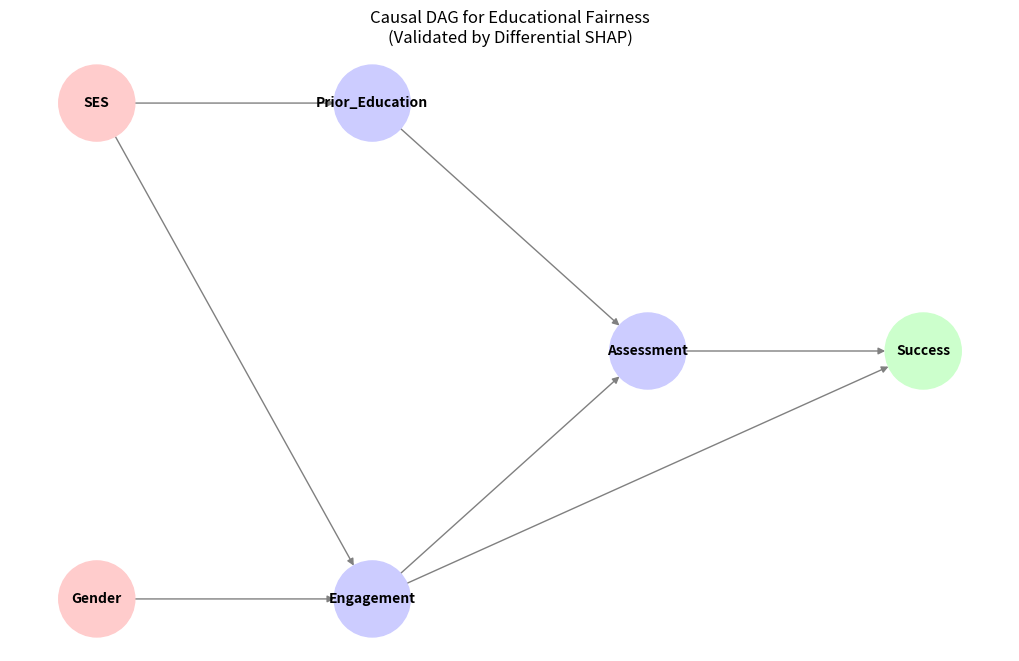

Generate this figure with matplotlib:
#!/usr/bin/env python3
"""
===============================================================================
Script Name   : causal_model.py
Description   : Causal model definition and visualization for the educational
                fairness study. This script constructs a structural causal
                graph (DAG) capturing hypothesized relationships between
                sensitive attributes (e.g., SES, Gender), mediating/proxy
                variables (e.g., Engagement, Prior Education, Assessment),
                and the outcome of interest (Success).

                The DAG is intended to:
                - Make causal assumptions explicit and auditable
                - Support causal/fairness reasoning beyond correlational metrics
                - Provide a publication-ready figure for reports/manuscripts
                - Integrate empirical signals from fairness audits and
                  differential explainability (e.g., SHAP) into the narrative

How to Run   :
                python scripts/causal_model.py

Inputs        :
                None required (model structure is defined in code).

Outputs       :
                figures/
                  - causal_dag_v1.pdf
                  - causal_dag_v1.png

Author        : Dr. Samer Aoudi
Affiliation   : Higher Colleges of Technology (HCT), UAE
Role          : Assistant Professor & Division Chair (CIS)
Email         : cybersecurity@sameraoudi.com
ORCID         : 0000-0003-3887-0119

Created On    : 2025-Dec-10

License       : MIT License (recommended for reproducible research)
Citation      : If this code is used in academic work, please cite the
                corresponding publication or acknowledge the author.

Design Notes :
- Nodes are categorized as:
    * sensitive  : SES, Gender
    * mediator   : Prior_Education, Engagement, Assessment (proxy pathways)
    * outcome    : Success
- Edges represent causal assumptions grounded in prior literature and
  supported by observed audit patterns (e.g., reliance on Engagement as a proxy).
- The plotted DAG is a conceptual model: it does not estimate causal effects by
  itself; it supports transparent reasoning and guides subsequent analyses.

Dependencies :
- Python >= 3.9
- networkx
- matplotlib

===============================================================================
"""

import networkx as nx
import matplotlib.pyplot as plt
from pathlib import Path

# ---------------------------------------------------------
# CONFIG
# ---------------------------------------------------------
FIGURES_DIR = Path("figures")
FIGURES_DIR.mkdir(exist_ok=True)

def define_structural_model():
    """
    Defines the Causal DAG based on Literature + Audit Findings.
    Nodes:
      S: Sensitive Attribute (SES, Gender)
      X: Proxies (Engagement, Prior Edu)
      Y: Outcome (Success)
    """
    G = nx.DiGraph()
    
    # 1. Define Nodes
    G.add_node("SES", type="sensitive")
    G.add_node("Gender", type="sensitive")
    G.add_node("Prior_Education", type="mediator")
    G.add_node("Engagement", type="mediator")
    G.add_node("Assessment", type="mediator")
    G.add_node("Success", type="outcome")
    
    # 2. Define Edges (Assumptions validated by Audit)
    
    # Assumption 1: Socioeconomic Status affects Preparation
    G.add_edge("SES", "Prior_Education")
    
    # Assumption 2: SES affects Digital Engagement (Digital Divide)
    # (Our SHAP analysis showed model over-relies on this link)
    G.add_edge("SES", "Engagement")
    
    # Assumption 3: Gender affects Engagement behaviors (Literature)
    G.add_edge("Gender", "Engagement")
    
    # Assumption 4: Prior Education influences Assessment performance
    G.add_edge("Prior_Education", "Assessment")
    
    # Assumption 5: Engagement influences Assessment (Studying leads to scores)
    G.add_edge("Engagement", "Assessment")
    
    # Direct Causal Links to Outcome
    G.add_edge("Assessment", "Success")
    G.add_edge("Engagement", "Success") # Direct path (participation grade)
    
    return G

def plot_dag(G):
    plt.figure(figsize=(10, 6))
    
    # Layout
    pos = {
        "SES": (-1, 1),
        "Gender": (-1, -1),
        "Prior_Education": (0, 1),
        "Engagement": (0, -1),
        "Assessment": (1, 0),
        "Success": (2, 0)
    }
    
    # Colors
    color_map = []
    for node in G.nodes():
        if G.nodes[node]['type'] == 'sensitive':
            color_map.append('#ffcccc') # Red
        elif G.nodes[node]['type'] == 'outcome':
            color_map.append('#ccffcc') # Green
        else:
            color_map.append('#ccccff') # Blue
            
    nx.draw(G, pos, with_labels=True, node_color=color_map, 
            node_size=3000, font_size=10, font_weight="bold", 
            arrows=True, edge_color="gray")
    
    plt.title("Causal DAG for Educational Fairness\n(Validated by Differential SHAP)")
    plt.savefig(FIGURES_DIR / "causal_dag_v1.pdf", bbox_inches='tight')
    plt.savefig(FIGURES_DIR / "causal_dag_v1.png", bbox_inches='tight') # For preview
    print(f"✅ DAG Visualization saved to {FIGURES_DIR}")

if __name__ == "__main__":
    dag = define_structural_model()
    plot_dag(dag)
